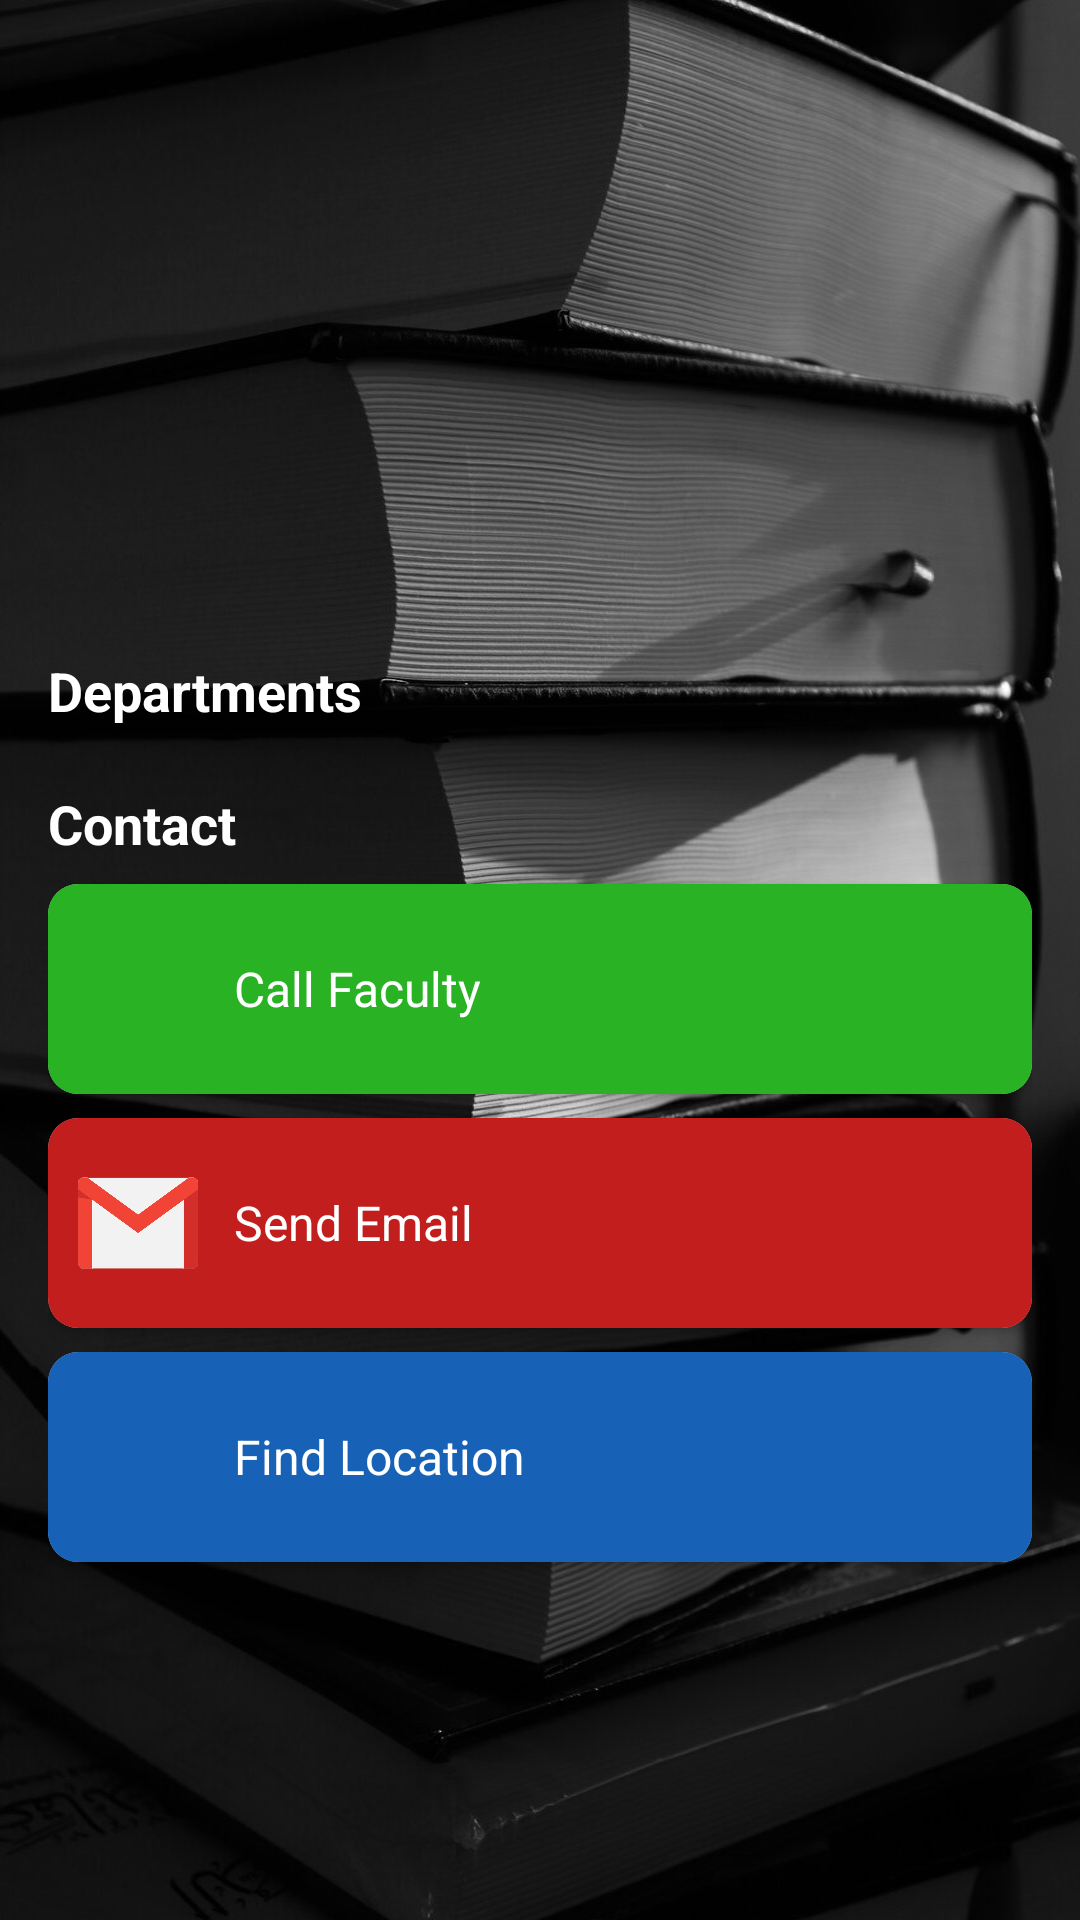

Here is an Android app screen rendered from its layout file. Give the layout XML and the strings, colors and styles it references.
<!-- AndroidManifest.xml: application theme Theme.UMBBMobGuide -->
<!-- res/layout/activity_departments_page.xml -->
<?xml version="1.0" encoding="utf-8"?>
<ScrollView xmlns:android="http://schemas.android.com/apk/res/android"
    xmlns:tools="http://schemas.android.com/tools"
    android:layout_width="match_parent"
    android:layout_height="match_parent"
    android:background="@drawable/background_main4"
    android:layoutDirection="ltr"
    >
    

<LinearLayout xmlns:android="http://schemas.android.com/apk/res/android"
    xmlns:app="http://schemas.android.com/apk/res-auto"

    android:layout_width="match_parent"
    android:layout_height="match_parent"
    android:orientation="vertical"
    android:padding="16dp">

    
    <ImageView
        android:id="@+id/img"
        android:layout_width="120dp"
        android:layout_height="120dp"
        android:layout_gravity="center_horizontal"
        android:scaleType="fitCenter"
        android:layout_marginBottom="12dp"/>

    
    <TextView
        android:textColor="@color/white"
        android:id="@+id/txtName"
        android:layout_width="match_parent"
        android:layout_height="wrap_content"
        android:textSize="20sp"
        android:textStyle="bold"
        android:gravity="center"
        android:layout_marginBottom="8dp"/>

    
    <TextView
        android:textColor="@color/white"
        android:id="@+id/txtDescription"
        android:layout_width="match_parent"
        android:layout_height="wrap_content"
        android:textSize="14sp"
        android:justificationMode="inter_word"
        android:layout_marginBottom="16dp"/>

    
    <TextView
        android:textColor="@color/white"
        android:layout_width="match_parent"
        android:layout_height="wrap_content"
        android:text="@string/departments_txt"
        android:textSize="18sp"
        android:textStyle="bold"
        android:layout_marginBottom="8dp"/>

    <ListView
        android:id="@+id/listDepartments"
        android:layout_width="match_parent"
        android:layout_height="wrap_content"
        android:nestedScrollingEnabled="false"/>

    
    <TextView
        android:textColor="@color/white"
        android:layout_width="match_parent"
        android:layout_height="wrap_content"
        android:text="@string/contact_faculty"
        android:textSize="18sp"
        android:textStyle="bold"
        android:layout_marginTop="12dp"
        android:layout_marginBottom="8dp"/>

    
    <androidx.cardview.widget.CardView
        android:id="@+id/btnCall"
        android:layout_width="match_parent"
        android:layout_height="70dp"
        android:layout_marginBottom="8dp"
        app:cardCornerRadius="10dp"
        android:clickable="true"
        android:foreground="?attr/selectableItemBackground"

        >

        <LinearLayout
            android:background="#29b224"
            android:layout_width="match_parent"
            android:layout_height="match_parent"
            android:orientation="horizontal"
            android:gravity="center_vertical"
            android:padding="10dp">

            <ImageView
                android:layout_width="40dp"
                android:layout_height="40dp"
                android:src="@drawable/call"
                android:layout_marginEnd="12dp"/>

            <TextView
                android:textColor="@color/white"
                android:layout_width="wrap_content"
                android:layout_height="wrap_content"
                android:text="@string/call_faculty"
                android:textSize="16sp"/>
        </LinearLayout>

    </androidx.cardview.widget.CardView>

    
    <androidx.cardview.widget.CardView
        android:id="@+id/btnEmail"
        android:layout_width="match_parent"
        android:layout_height="70dp"
        android:layout_marginBottom="8dp"
        app:cardCornerRadius="10dp"
        android:clickable="true"
        android:foreground="?attr/selectableItemBackground">

        <LinearLayout
            android:layout_width="match_parent"
            android:layout_height="match_parent"
            android:orientation="horizontal"
            android:gravity="center_vertical"
            android:padding="10dp"
            android:background="#c21e1d">

            <ImageView
                android:layout_width="40dp"
                android:layout_height="40dp"
                android:src="@drawable/email_icon"
                android:layout_marginEnd="12dp"/>

            <TextView
                android:textColor="@color/white"
                android:layout_width="wrap_content"
                android:layout_height="wrap_content"
                android:text="@string/email_faculty"
                android:textSize="16sp"/>
        </LinearLayout>

    </androidx.cardview.widget.CardView>

    
    <androidx.cardview.widget.CardView
        android:id="@+id/btnLocation"
        android:layout_width="match_parent"
        android:layout_height="70dp"
        android:layout_marginBottom="8dp"
        app:cardCornerRadius="10dp"
        android:clickable="true"
        android:foreground="?attr/selectableItemBackground">

        <LinearLayout
            android:background="#1761b6"
            android:layout_width="match_parent"
            android:layout_height="match_parent"
            android:orientation="horizontal"
            android:gravity="center_vertical"
            android:padding="10dp">

            <ImageView
                android:layout_width="40dp"
                android:layout_height="40dp"
                android:src="@drawable/location_map"
                android:layout_marginEnd="12dp"/>

            <TextView
                android:textColor="@color/white"
                android:layout_width="wrap_content"
                android:layout_height="wrap_content"
                android:text="@string/location_faculty"
                android:textSize="16sp"/>
        </LinearLayout>

    </androidx.cardview.widget.CardView>

</LinearLayout>
</ScrollView>
<!-- resources referenced by this layout -->
<resources>
  <color name="white">#FFFFFFFF</color>
  <!-- drawable background_main4: jpg bitmap (drawable, 116748 bytes) -->
  <!-- drawable email_icon: png bitmap (drawable, 63895 bytes) -->
  <string name="call_faculty">Call Faculty</string>
  <string name="contact_faculty">Contact</string>
  <string name="departments_txt">Departments</string>
  <string name="email_faculty">Send Email</string>
  <string name="location_faculty">Find Location</string>
  <style name="Theme.UMBBMobGuide" parent="Base.Theme.UMBBMobGuide" />
  <style name="Base.Theme.UMBBMobGuide" parent="Theme.Material3.DayNight.NoActionBar">
  
      </style>
</resources>
